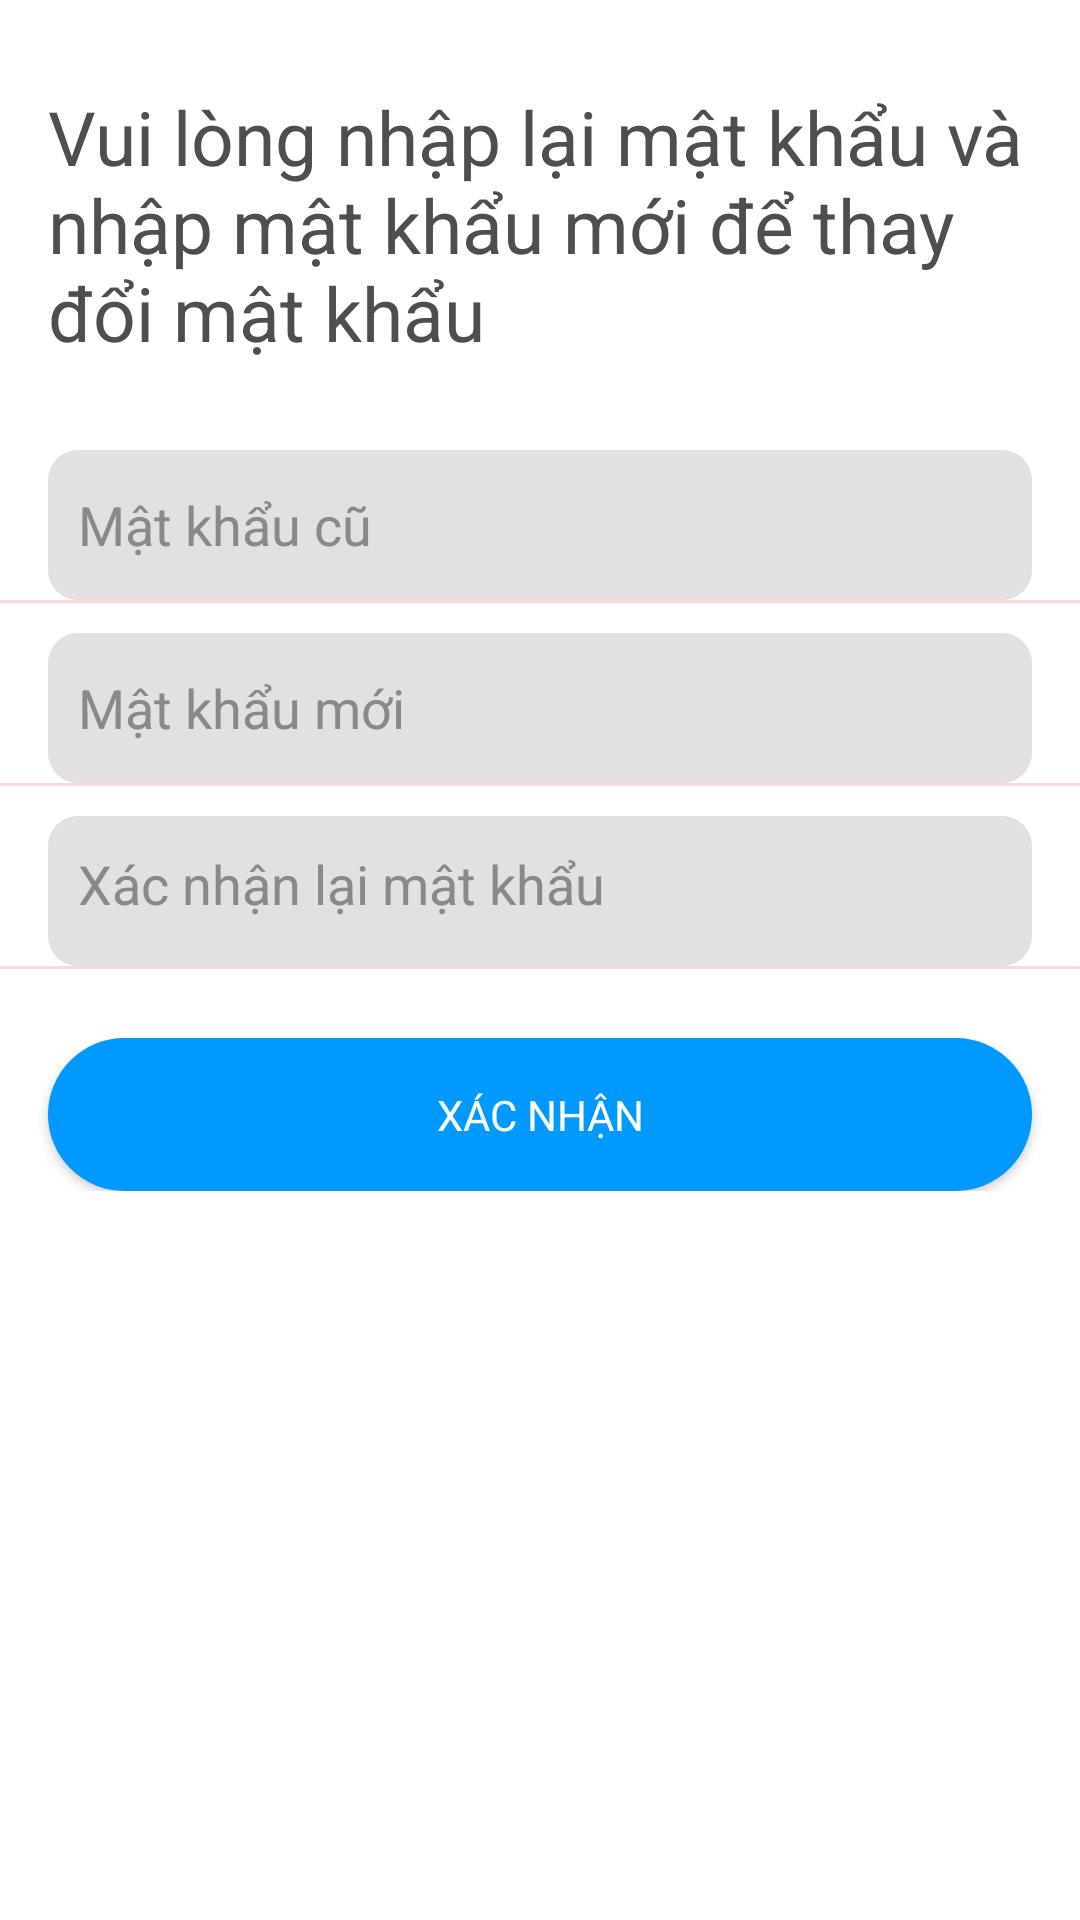

Produce the Android XML layout that renders to this screen, including the resource entries it uses.
<!-- AndroidManifest.xml: application theme AppTheme -->
<!-- res/layout/activity_change_password.xml -->
<?xml version="1.0" encoding="utf-8"?>
<LinearLayout xmlns:android="http://schemas.android.com/apk/res/android"
    xmlns:app="http://schemas.android.com/apk/res-auto"
    xmlns:tools="http://schemas.android.com/tools"
    android:layout_width="match_parent"
    android:layout_height="match_parent"
    android:background="#fff"
    tools:context=".Activity.XacNhanResetPassActivity">
    <ScrollView
        android:layout_width="match_parent"
        android:layout_height="match_parent">
        <LinearLayout
            android:layout_width="match_parent"
            android:layout_height="match_parent"
            android:orientation="vertical">
            <RelativeLayout
                android:layout_width="match_parent"
                android:layout_height="150dp">
                <TextView
                    android:layout_width="match_parent"
                    android:layout_height="wrap_content"
                    android:layout_centerInParent="true"
                    android:layout_marginHorizontal="@dimen/activity_horizontal_margin"
                    android:text="Vui lòng nhập lại mật khẩu và nhập mật khẩu mới để thay đổi mật khẩu"
                    android:textColor="#4f4e4e"
                    android:textSize="25dp" />
            </RelativeLayout>


            <EditText
                android:id="@+id/edit_mat_khau_cu"
                android:layout_width="match_parent"
                android:layout_height="50dp"
                android:layout_centerHorizontal="true"
                android:layout_marginHorizontal="@dimen/activity_vertical_margin"
                android:layout_above="@+id/edit_matkhau_xacnhan"
                android:background="@drawable/edit_text"
                android:drawablePadding="12dp"
                android:ems="0"
                android:hint="Mật khẩu cũ"
                android:inputType="textPassword"
                android:maxLines="1"
                android:paddingBottom="5dp"
                android:textColorHint="@color/mau_chu" />
            <View
                android:layout_width="match_parent"
                android:layout_height="1dp"
                android:background="#f9d7db" />

            <EditText
                android:id="@+id/edit_matkhau_moi"
                android:layout_width="match_parent"
                android:layout_height="50dp"
                android:layout_centerInParent="true"
                android:layout_centerHorizontal="true"
                android:layout_marginHorizontal="@dimen/activity_vertical_margin"
                android:drawablePadding="12dp"
                android:ems="0"
                android:layout_marginTop="10dp"
                android:background="@drawable/edit_text"
                android:hint="Mật khẩu mới"
                android:inputType="textPassword"
                android:maxLines="1"
                android:paddingBottom="5dp"
                android:textColorHint="@color/mau_chu" />
            <View
                android:layout_width="match_parent"
                android:layout_height="1dp"
                android:background="#f9d7db" />


            <EditText
                android:id="@+id/edit_mk_xac_nhan"
                android:layout_width="match_parent"
                android:layout_height="50dp"
                android:layout_marginTop="10dp"
                android:layout_centerHorizontal="true"
                android:layout_marginHorizontal="@dimen/activity_vertical_margin"
                android:layout_below="@+id/edit_matkhau_xacnhan"
                android:drawablePadding="12dp"
                android:ems="0"
                android:background="@drawable/edit_text"
                android:hint="Xác nhận lại mật khẩu"
                android:inputType="textPassword"
                android:maxLines="1"
                android:paddingBottom="10dp"
                android:textColorHint="@color/mau_chu" />
            <View
                android:layout_width="match_parent"
                android:layout_height="1dp"
                android:background="#f9d7db" />
            <Button
                android:id="@+id/btn_rePass"
                style="@style/Base.TextAppearance.AppCompat.Body1"
                android:layout_marginHorizontal="@dimen/activity_horizontal_margin"
                android:layout_width="match_parent"
                android:layout_height="51dp"
                android:layout_marginTop="23dp"
                android:background="@drawable/button_selector"
                android:clickable="true"
                android:padding="14dp"
                android:text="Xác nhận"
                android:textColor="#fff" />

        </LinearLayout>
    </ScrollView>


</LinearLayout>
<!-- resources referenced by this layout -->
<resources>
  <color name="mau_chu">#898989</color>
  <dimen name="activity_horizontal_margin">16dp</dimen>
  <dimen name="activity_vertical_margin">16dp</dimen>
  <!-- drawable button_selector (drawable) -->
  <?xml version="1.0" encoding="utf-8"?>
  <shape xmlns:android="http://schemas.android.com/apk/res/android">
      <corners android:radius="30dp" />
      <padding
          android:bottom="5dp"
          android:left="10dp"
          android:right="10dp"
          android:top="5dp" />
      <solid android:color="#0099FF" />
  </shape>
  <!-- drawable edit_text (drawable) -->
  <?xml version="1.0" encoding="utf-8"?>
  <shape xmlns:android="http://schemas.android.com/apk/res/android">
      <corners android:radius="10dp" />
      <padding
          android:bottom="5dp"
          android:left="10dp"
          android:right="10dp"
          android:top="5dp" />
      <solid android:color="#E2E0E0" />
  </shape>
  <style name="AppTheme" parent="Theme.AppCompat.Light.DarkActionBar">
          
          <item name="colorPrimary">@color/colorPrimary</item>
          <item name="colorPrimaryDark">@color/colorPrimaryDark</item>
          <item name="colorAccent">@color/colorAccent</item>
          <item name="android:colorForeground">@color/foreground_material_light</item>
      </style>
  <color name="colorPrimary">#0099FF</color>
  <color name="colorPrimaryDark">#00574B</color>
  <color name="colorAccent">#D81B60</color>
</resources>
